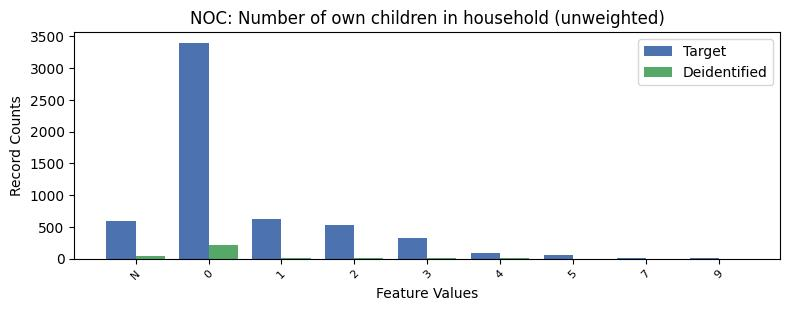

The file beside this chart, header and first rows:
, NOC, count_target, count_deidentified
0, 0, 3396, 214.0
1, 1, 629, 8.0
2, -1, 591, 40.0
3, 2, 531, 12.0
4, 3, 333, 6.0
5, 4, 92, 8.0
6, 5, 58, 0.0
7, 9, 12, 0.0
8, 7, 8, 0.0
